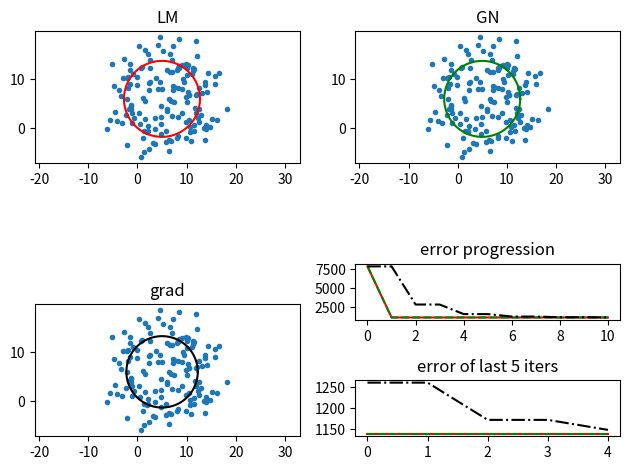

This chart was generated by the following Python code:
import numpy as np
import scipy.io as sio
from scipy.optimize import minimize
from matplotlib import pyplot as plt
from typing import Callable

import matplotlib

# matplotlib.use('TkAgg')


def LM_iter(X: np.array, x0: float, y0: float, r0: float, mu: float) -> tuple:
        """ makes one iteration of the Levenberg-Marquardt method
        Args:
            X: np.array: input points
            x0, y0: float: coordinates of the circle center
            r0: float: circle diameter
            mu: float: parameter mu of LM algorithm

        Return:
            tuple: (x,y,r, succ), where x,y,r are circle parameters
                 succ is True iff the value of criterion f is decreased 
                                  after the update
        Shape:
        - Input: (N,2)
        """
        gtg_inverse = np.linalg.inv(first_derivative(X, x0, y0, r0).T.dot(first_derivative(X, x0, y0, r0)) + mu * np.eye(3))
        direction = gtg_inverse.dot(first_derivative(X, x0, y0, r0).T.dot(dist(X, x0, y0, r0)))
        x = x0 - direction[0]
        y = y0 - direction[1]
        r = r0 - direction[2]
        if get_objective_function(X)([x, y, r]) < get_objective_function(X)([x0, y0, r0]):
            return x, y, r, True
        else:
            return x0, y0, r0, False

def GN_iter(X: np.array, x0: float, y0: float, r0: float) -> tuple:
        """ makes one iteration of the Gauss-Newton method
        Args:
            X: np.array: input points
            x0, y0: float: coordinates of the circle center
            r0: float: circle diameter

        Return:
            tuple: (x,y,r), where x,y,r are circle parameters


        Shape:
        - Input: (N,2)
        """
        x = x0 - np.linalg.pinv(first_derivative(X, x0, y0, r0)).dot(dist(X, x0, y0, r0))[0]
        y = y0 - np.linalg.pinv(first_derivative(X, x0, y0, r0)).dot(dist(X, x0, y0, r0))[1]
        r = r0 - np.linalg.pinv(first_derivative(X, x0, y0, r0)).dot(dist(X, x0, y0, r0))[2]

        return x, y, r


def grad_iter(X: np.array, x0: float, y0: float, r0: float, a: float) -> tuple:
        """ makes one iteration of the gradient method
        Args:
            X: np.array: input points
            x0, y0: float: coordinates of the circle center
            r0: float: circle diameter
            a: float: step size

        Return:
            tuple: (x,y,r), where x,y,r are circle parameters


        Shape:
        - Input: (N,2)
        """
        print(first_derivative(X, x0, y0, r0).shape)
        x = x0 - a * np.sum(first_derivative_f(X, x0, y0, r0)[:, 0])
        y = y0 - a * np.sum(first_derivative_f(X, x0, y0, r0)[:, 1])
        r = r0 - a * np.sum(first_derivative_f(X, x0, y0, r0)[:, 2])
        return x, y, r

def first_derivative(X: np.array, x0: float, y0: float, r0: float) -> np.array:
        """ compute gradient of the objective function
        Args:
            X: np.array: input points
            x0, y0: float: coordinates of the circle center
            r0: float: circle diameter

        Return:
            np.array: gradient of the objective function
        """
        distance = np.linalg.norm(X - np.array([x0, y0])[np.newaxis, ...], axis=1, ord=2)
        derivative = np.ones((X.shape[0], 3))
        for i in range(X.shape[0]):
            derivative[i, 0] = (x0 - X[i, 0]) / distance[i]
            derivative[i, 1] = (y0 - X[i, 1]) / distance[i]
            derivative[i, 2] = -1
        return derivative

def first_derivative_f(X: np.array, x0: float, y0: float, r0: float) -> np.array:
        """ compute gradient of the objective function
        Args:
            X: np.array: input points
            x0, y0: float: coordinates of the circle center
            r0: float: circle diameter

        Return:
            np.array: gradient of the objective function
        """
        distance = np.linalg.norm(X - np.array([x0, y0])[np.newaxis, ...], axis=1, ord=2)
        derivative = np.ones((X.shape[0], 3))
        for i in range(X.shape[0]):
            derivative[i, 0] = 2 * (X[i, 0] - x0) * ((r0 / distance[i]) - 1)
            derivative[i, 1] = 2 * (X[i, 1] - y0) * ((r0 / distance[i]) - 1)
            derivative[i, 2] = 2 * (r0 - distance[i])
        return derivative


def dist(X: np.array, x0: float, y0: float, r: float) -> np.array:
        """ compute oriented distance o points form circumference.
            the distance should be positive outside the circle and 
            negative inside
        Args:
            X: np.array: input points
            x0, y0: float: coordinates of the circle center
            r: float: circle diameter

        Return:
            np.array: oriented distances from circumference


        Shape:
        - Input: (N,2)
        - Output: (N,)
        """
        # n = X.shape[0]
        # ret = np.zeros((n,1)) + x0 + y0 + r

        center = np.array([x0, y0])[np.newaxis, ...]
        center_distance = np.linalg.norm(X - center, axis=1)
        distance = center_distance - r
        return distance



def get_objective_function(X: np.array) -> Callable:
        """ returns a function f such that 
            f(c) = np.sum(dist(X,c[0], c[1], c[2])**2),
            where c = [x0, y0, r] like
        Args:
            X: np.array: input points


        Return:
            Callable: objecitve function


        Shape:
        - Input: (N,2)
        """
        return lambda c: np.sum(dist(X,c[0], c[1], c[2])**2)

def plot_circle(ax, x0, y0, r, color):
    theta = np.arange(0, 2*np.pi, 0.01)
    xs = r*np.cos(theta) + x0
    ys = r*np.sin(theta) + y0
    ax.plot(xs,ys, color)


if(__name__ == '__main__'):

    # either get points using ginput, or generate them
    use_user_input_points = False

    if(use_user_input_points):
        try:
            X = sio.loadmat('data.mat')['X']
        except:
            num_points = 10
            plt.title('Select ' + str(num_points) + ' X')
            plt.draw()
            X = np.asarray(plt.ginput(num_points))
            sio.savemat('points.mat', {'X':X})
    else:
        x0 = 5
        y0 = 6
        r = 7
        theta = np.random.rand(150)*2*np.pi
        n = len(theta)
        X = np.zeros((n,2))
        X[:,0] = r*np.cos(theta) + x0
        X[:,1] = r*np.sin(theta) + y0
        X = X + np.random.randn(n,2)*3

    # set initial parameters to r=1 and x0,y0 = mean(X)
    params = np.ones((3,3)) 
    params[:,:2] = np.mean(X,0) 

    # calculate initiall ssd. assumes same init for all methods
    d = np.sum(dist(X, *params[0])**2)
    dists = [[d],[d],[d]]
    mu = 1
    num_iter = 10
    # step size
    a = 0.01
    
    res = minimize(get_objective_function(X), x0=params[0])
    print('get_objective_function:')
    print(' objective', res.fun)
    print(' circle params x0, y0, r:', res.x)
    print()
    for i in range(num_iter):
        if(i):            
            # after timeout sec it will continue by itself
            # otherwise will wait for button press
            timeout = 0.1
            plt.waitforbuttonpress(timeout)

            # if you close the figure, program should stop
            if(not plt.get_fignums()):
                break

        plt.clf()
        ax = plt.subplot(2,2,1)
        ax.title.set_text('LM')
        ax.plot(X[:,0], X[:,1], '.')
        plot_circle(ax, *params[0], 'r')
        x,y,r,succ = LM_iter(X, *params[0], mu)
        dists[0].append(np.sum(dist(X, x,y,r)**2))
        if(succ):
            params[0] = np.array([x,y,r])
            mu /= 3
        else:
            mu *= 2
        ax.axis('equal')

        ax = plt.subplot(2,2,2)
        ax.title.set_text('GN')
        ax.plot(X[:,0], X[:,1], '.')
        plot_circle(ax, *params[1], 'g')
        x,y,r = GN_iter(X, *params[1])
        dists[1].append(np.sum(dist(X, x,y,r)**2))
        params[1] = np.array([x,y,r])
        ax.axis('equal')


        ax = plt.subplot(2,2,3)
        ax.title.set_text('grad')
        ax.plot(X[:,0], X[:,1], '.')
        plot_circle(ax, *params[2],'k')
        x,y,r = grad_iter(X, *params[2], a)
        new_dist = np.sum(dist(X, x,y,r)**2)
        if(new_dist > dists[2][-1]):
            a /= 2
            new_dist =  dists[2][-1]
        else:
            a *= 2
            params[2] = np.array([x,y,r])
        dists[2].append(new_dist)
        ax.axis('equal')

        ax = plt.subplot(4,2,6)
        ax.title.set_text('error progression')
        ax.plot(dists[0], 'r-')
        ax.plot(dists[1], 'g--')
        ax.plot(dists[2], 'k-.')
        ax.ticklabel_format(useOffset=False)
        
        ax = plt.subplot(4,2,8)
        ax.title.set_text('error of last 5 iters')
        ax.plot(dists[0][-5:], 'r-' )
        ax.plot(dists[1][-5:], 'g--' )
        ax.plot(dists[2][-5:], 'k-.' )
        ax.ticklabel_format(useOffset=False)

        plt.tight_layout()
        plt.draw()
        print('Iter %d:' %(i+1))
        print('LM: f=%f, success=%d, mu=%f' %(dists[0][-1], succ, mu))
        print('GN: f=%f' %dists[1][-1] )
        print('GM: f=%f, a: %a' %(dists[2][-1], a))
        print()
    plt.show()